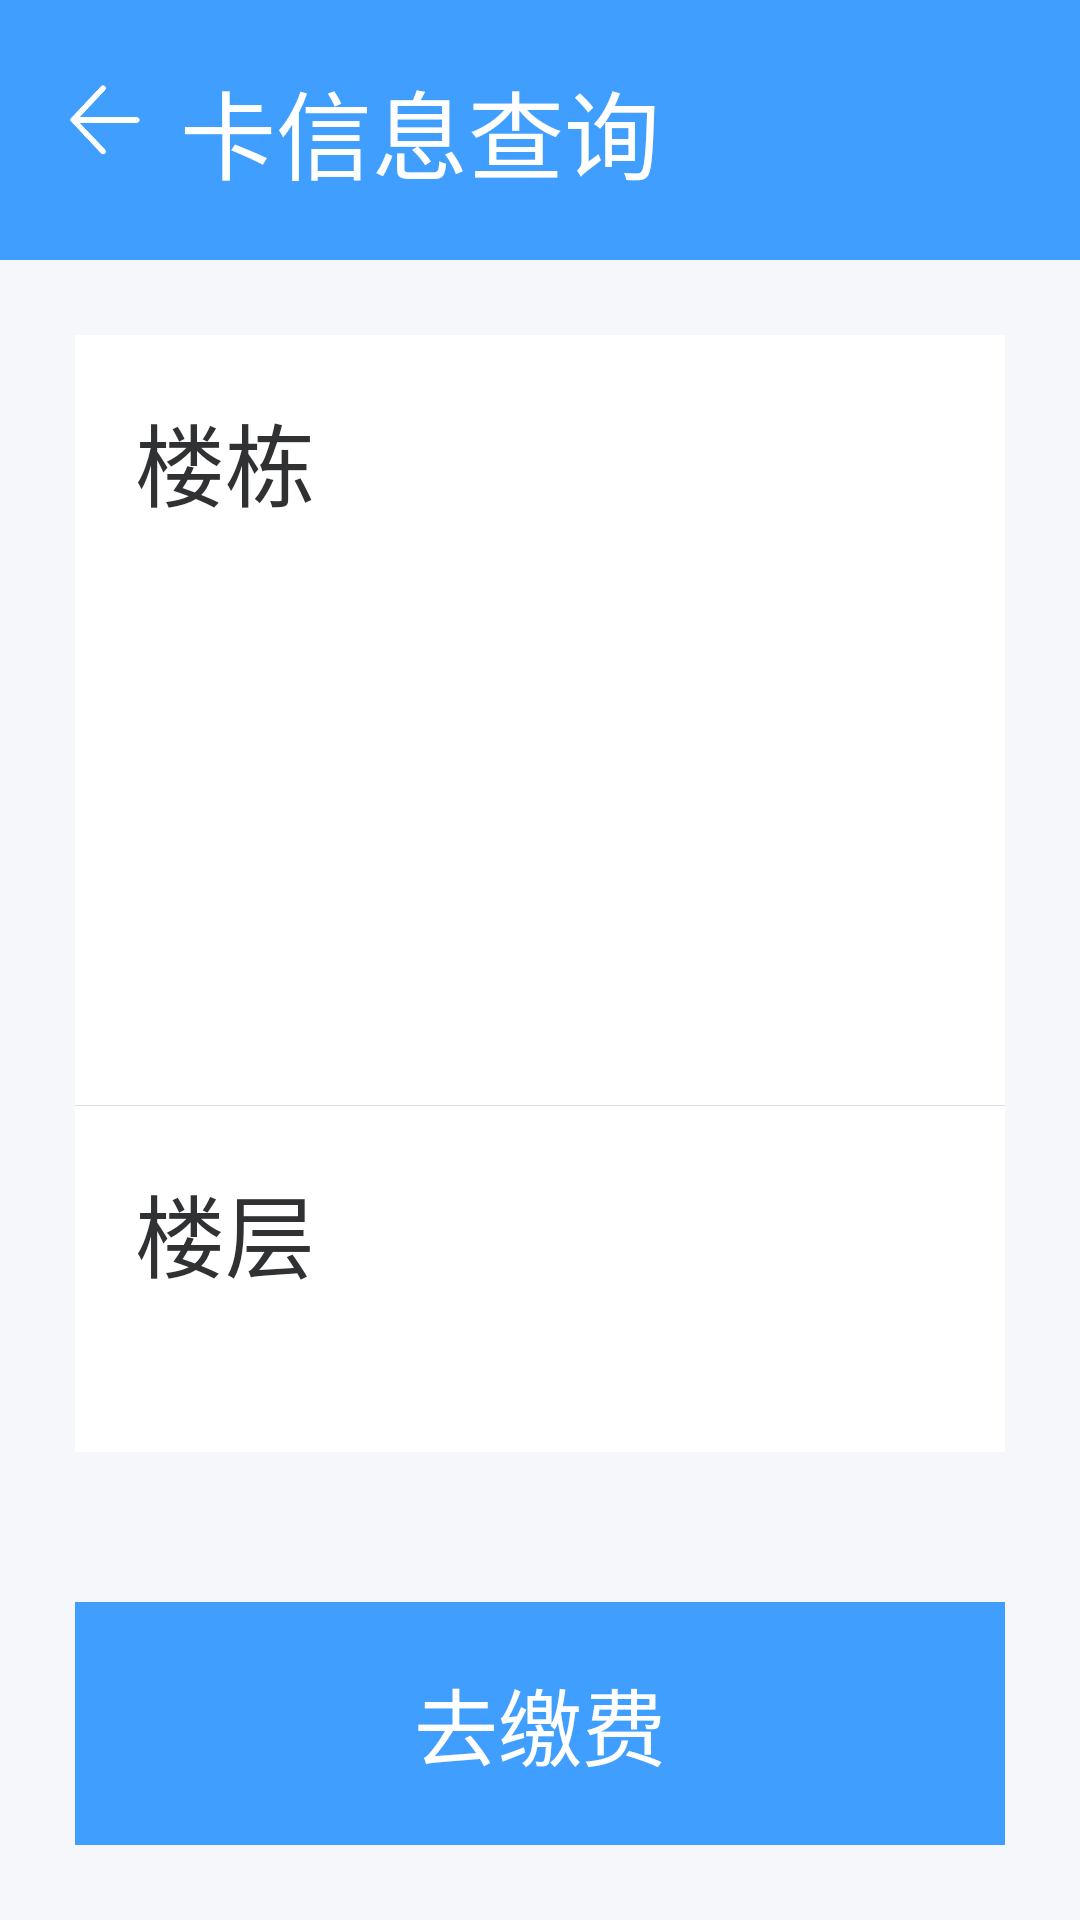

Here is an Android app screen rendered from its layout file. Give the layout XML and the strings, colors and styles it references.
<!-- AndroidManifest.xml: application theme Theme.Shoolcard -->
<!-- res/layout/activity_recharge.xml -->
<?xml version="1.0" encoding="utf-8"?>
<RelativeLayout xmlns:android="http://schemas.android.com/apk/res/android"
    xmlns:app="http://schemas.android.com/apk/res-auto"
    xmlns:tools="http://schemas.android.com/tools"
    android:layout_width="match_parent"
    android:layout_height="match_parent"
    android:orientation="vertical"
    tools:context=".pages.electric.RechargeActivity"
    android:background="@color/gray_background">

    <include  android:id="@+id/title" layout="@layout/title_layout" />

    <LinearLayout
        android:layout_below="@+id/title"
        android:layout_above="@+id/rechargeRl"
        android:layout_width="match_parent"
        android:layout_height="match_parent"
        android:orientation="vertical"
        android:layout_margin="@dimen/page_magin">

        <LinearLayout
            android:layout_width="match_parent"
            android:layout_height="wrap_content"
            android:orientation="horizontal"
            android:padding="@dimen/layout_padding"
            android:background="@color/white">
            <TextView
                android:layout_width="@dimen/recharge_form_width"
                android:layout_height="wrap_content"
                android:text="楼栋"
                android:textSize="@dimen/input_text"
                android:textColor="@color/main_text"/>

            <TextView
                android:id="@+id/select_bu"
                android:layout_width="match_parent"
                android:layout_height="wrap_content"
                android:hint="请选择楼栋"
                android:textColorHint="@color/placeholder"
                android:textSize="@dimen/input_text"
                android:textColor="@color/regular_text"/>
        </LinearLayout>

        <View
            android:layout_width="match_parent"
            android:background="@color/line"
            android:layout_height="0.5px" />

        <LinearLayout
            android:layout_width="match_parent"
            android:layout_height="wrap_content"
            android:orientation="horizontal"
            android:padding="@dimen/layout_padding"
            android:background="@color/white">
            <TextView
                android:layout_width="@dimen/recharge_form_width"
                android:layout_height="wrap_content"
                android:text="楼层"
                android:textSize="@dimen/input_text"
                android:textColor="@color/main_text"/>

            <TextView
                android:id="@+id/select_floor"
                android:layout_width="match_parent"
                android:layout_height="wrap_content"
                android:hint="请选择楼层"
                android:textColorHint="@color/placeholder"
                android:textSize="@dimen/input_text"
                android:textColor="@color/regular_text"/>
        </LinearLayout>

        <View
            android:layout_width="match_parent"
            android:background="@color/line"
            android:layout_height="0.5px" />

        <LinearLayout
            android:layout_width="match_parent"
            android:layout_height="wrap_content"
            android:orientation="horizontal"
            android:padding="@dimen/layout_padding"
            android:background="@color/white">

            <TextView
                android:layout_width="@dimen/recharge_form_width"
                android:layout_height="wrap_content"
                android:text="房间"
                android:textSize="@dimen/input_text"
                android:textColor="@color/main_text"/>

            <AutoCompleteTextView
                android:id="@+id/input_room"
                android:focusable="true"
                android:completionThreshold="1"
                android:focusableInTouchMode="true"
                android:layout_width="300dp"
                android:layout_height="wrap_content"
                android:background="@null"
                android:hint="请输入房间号进行选择"
                android:textColorHint="@color/placeholder"
                android:textSize="@dimen/input_text"
                android:textColor="@color/regular_text"/>
        </LinearLayout>

        <View
            android:layout_width="match_parent"
            android:background="@color/line"
            android:layout_height="0.5px"/>

        <LinearLayout
            android:orientation="horizontal"
            android:layout_width="match_parent"
            android:layout_height="wrap_content"
            android:padding="@dimen/layout_padding"
            android:background="@color/white">

            <TextView
                android:layout_width="@dimen/recharge_form_width"
                android:layout_height="wrap_content"
                android:text="房间电费余额"
                android:textSize="@dimen/input_text"
                android:textColor="@color/main_text"/>

            <TextView
                android:id="@+id/left_elc"
                android:layout_width="match_parent"
                android:layout_height="wrap_content"
                android:hint="-"
                android:textColorHint="@color/placeholder"
                android:textSize="@dimen/input_text"
                android:textColor="@color/regular_text"/>
        </LinearLayout>

        <View
            android:layout_width="match_parent"
            android:background="@color/line"
            android:layout_height="0.5px"/>

        <LinearLayout
            android:orientation="horizontal"
            android:layout_width="match_parent"
            android:layout_height="wrap_content"
            android:padding="@dimen/layout_padding"
            android:background="@color/white">
            <TextView
                android:layout_width="@dimen/recharge_form_width"
                android:layout_height="wrap_content"
                android:text="缴费金额"
                android:textSize="@dimen/input_text"
                android:textColor="@color/main_text"/>

            <EditText
                android:id="@+id/input_monney"
                android:focusable="true"
                android:focusableInTouchMode="true"
                android:layout_width="match_parent"
                android:layout_height="wrap_content"
                android:background="@null"
                android:hint="请输入金额"
                android:textColorHint="@color/placeholder"
                android:inputType="numberDecimal"
                android:textSize="@dimen/input_text"
                android:textColor="@color/regular_text"/>
            <TextView
                android:layout_width="wrap_content"
                android:layout_height="wrap_content"
                android:text="元"/>
        </LinearLayout>

        <View
            android:layout_width="match_parent"
            android:background="@color/line"
            android:layout_height="0.5px"/>

        <LinearLayout
            android:visibility="gone"
            android:layout_width="match_parent"
            android:layout_height="wrap_content"
            android:id="@+id/putCardll"
            android:orientation="vertical">

            <LinearLayout
                android:orientation="horizontal"
                android:layout_width="match_parent"
                android:layout_height="wrap_content"
                android:padding="@dimen/layout_padding"
                android:background="@color/white">
                <TextView
                    android:layout_width="@dimen/recharge_form_width"
                    android:layout_height="wrap_content"
                    android:text="卡余额"
                    android:textSize="@dimen/input_text"
                    android:textColor="@color/main_text"/>

                <TextView
                    android:id="@+id/card_remain"
                    android:layout_width="match_parent"
                    android:layout_height="wrap_content"
                    android:background="@null"
                    android:hint="请刷卡"
                    android:textColorHint="@color/placeholder"
                    android:textSize="@dimen/input_text"
                    android:textColor="@color/regular_text"/>
            </LinearLayout>

            <View
                android:layout_width="match_parent"
                android:background="@color/line"
                android:layout_height="0.5px"/>

            <LinearLayout
                android:orientation="horizontal"
                android:layout_width="match_parent"
                android:layout_height="wrap_content"
                android:padding="@dimen/layout_padding"
                android:background="@color/white">
                <TextView
                    android:layout_width="@dimen/recharge_form_width"
                    android:layout_height="wrap_content"
                    android:text="在线金额"
                    android:textSize="@dimen/input_text"
                    android:textColor="@color/main_text"
                    />
                <TextView
                    android:id="@+id/elec_remain"
                    android:layout_width="match_parent"
                    android:layout_height="wrap_content"
                    android:text=""
                    android:textSize="@dimen/input_text"
                    android:textColor="@color/regular_text"
                    />
            </LinearLayout>
        </LinearLayout>

        <LinearLayout
            android:orientation="vertical"
            android:layout_width="match_parent"
            android:layout_height="wrap_content"
            android:padding="@dimen/layout_padding">
            <TextView
                android:layout_width="wrap_content"
                android:layout_height="wrap_content"
                android:text="可以先刷卡查询当前在线金额"
                android:textSize="@dimen/input_text"
                android:textColor="@color/secondary_text"
                />
        </LinearLayout>
        
    </LinearLayout>
    <RelativeLayout
        android:layout_alignParentBottom="true"
        android:layout_width="match_parent"
        android:id="@+id/rechargeRl"
        android:layout_height="wrap_content"
        android:layout_margin="@dimen/page_magin">
        <TextView
            android:id="@+id/recharge"
            android:text="去缴费"
            android:textColor="@color/white"
            android:textSize="@dimen/button_text"
            android:padding="@dimen/layout_padding"
            android:layout_centerInParent="true"
            android:background="@color/blue"
            android:layout_width="match_parent"
            android:layout_height="wrap_content"
            android:gravity="center"/>
    </RelativeLayout>
</RelativeLayout>
<!-- res/layout/title_layout.xml (included above) -->
<?xml version="1.0" encoding="utf-8"?>
<RelativeLayout xmlns:android="http://schemas.android.com/apk/res/android"
    xmlns:app="http://schemas.android.com/apk/res-auto"
    android:layout_width="match_parent"
    android:layout_height="wrap_content"
    android:background="@color/blue"
    android:orientation="horizontal"
    android:padding="@dimen/layout_padding">

    <ImageView
        android:id="@+id/backbutton"
        android:layout_width="40dp"
        android:layout_height="40dp"
        android:paddingRight="10dp"
        android:src="@mipmap/direction_left"
        app:tint="@color/white" />

    <TextView
        android:id="@+id/info_title"
        android:layout_width="wrap_content"
        android:layout_height="wrap_content"
        android:layout_centerVertical="true"
        android:layout_toRightOf="@+id/backbutton"
        android:text="卡信息查询"
        android:textColor="@color/white"
        android:textSize="@dimen/title_text"/>

    <TextView
        android:id="@+id/login_out"
        android:layout_width="wrap_content"
        android:layout_height="wrap_content"
        android:layout_centerVertical="true"
        android:layout_alignParentRight="true"
        android:text="退出卡登录"
        android:textColor="@color/white"
        android:textSize="@dimen/button_text"
        android:visibility="invisible"/>
</RelativeLayout>
<!-- resources referenced by this layout -->
<resources>
  <color name="blue">#409EFF</color>
  <color name="gray_background">#F5F7FA</color>
  <color name="line">#DCDFE6</color>
  <color name="main_text">#303133</color>
  <color name="placeholder">#C0C4CC</color>
  <color name="regular_text">#606266</color>
  <color name="secondary_text">#909399</color>
  <color name="white">#FFFFFFFF</color>
  <dimen name="button_text">28dp</dimen>
  <dimen name="input_text">30dp</dimen>
  <dimen name="layout_padding">20dp</dimen>
  <dimen name="magin_top">25dp</dimen>
  <dimen name="page_magin">25dp</dimen>
  <dimen name="recharge_form_width">360dp</dimen>
  <dimen name="title_text">32dp</dimen>
  <!-- mipmap direction_left: png bitmap (mipmap-xxhdpi, 3687 bytes) -->
  <style name="Theme.Shoolcard" parent="QMUI.Compat.NoActionBar">
          
          <item name="colorPrimary">@color/purple_500</item>
          <item name="colorPrimaryVariant">@color/purple_700</item>
          <item name="colorOnPrimary">@color/white</item>
          
          <item name="colorSecondary">@color/teal_200</item>
          <item name="colorSecondaryVariant">@color/teal_700</item>
          <item name="colorOnSecondary">@color/black</item>
          
          <item name="android:statusBarColor" tools:targetApi="l">?attr/colorPrimaryVariant</item>
          
      </style>
  <color name="purple_500">#FF6200EE</color>
  <color name="purple_700">#FF3700B3</color>
  <color name="teal_200">#FF03DAC5</color>
  <color name="teal_700">#FF018786</color>
  <color name="black">#FF000000</color>
</resources>
